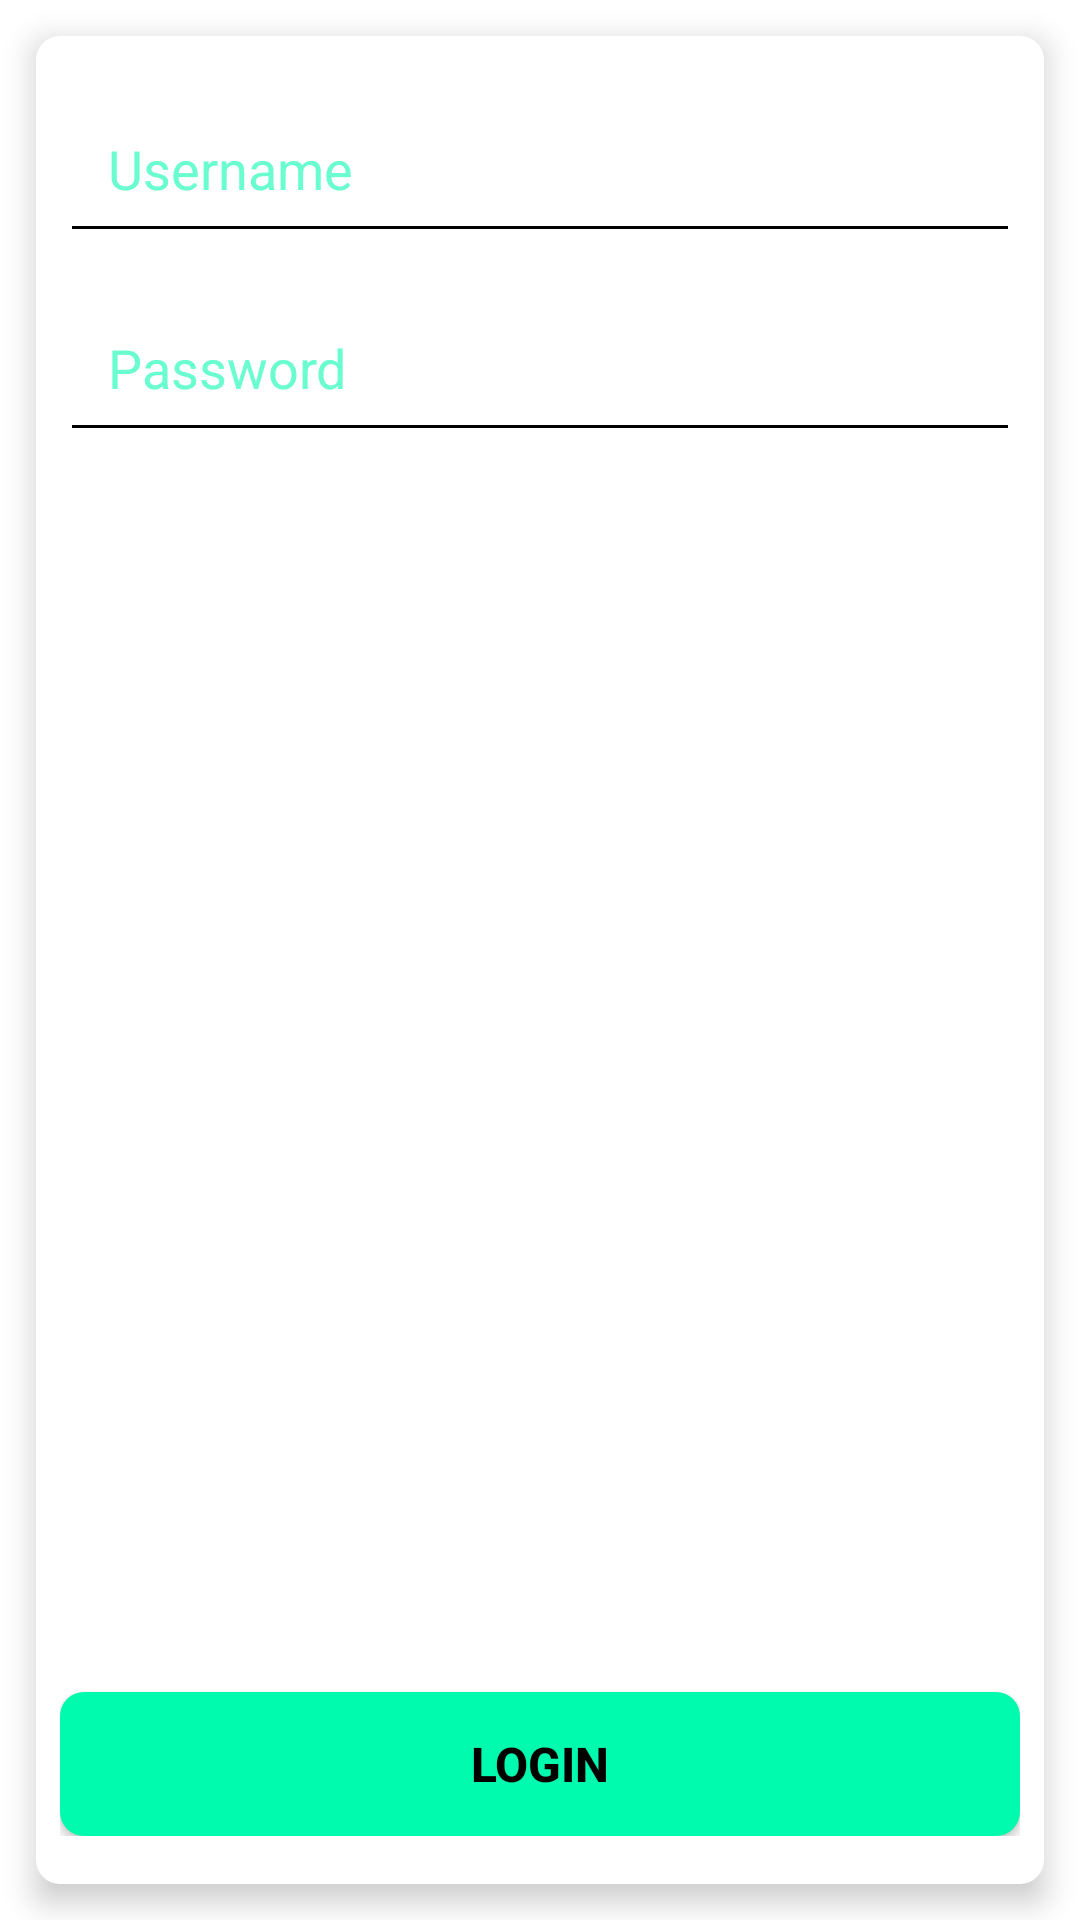

Layout XML and referenced resources for this Android screen:
<!-- AndroidManifest.xml: application theme Base.Theme.Techie_talks -->
<!-- res/layout/fragment_form_login.xml -->
<?xml version="1.0" encoding="utf-8"?>
<LinearLayout xmlns:android="http://schemas.android.com/apk/res/android"
    android:layout_width="match_parent"
    android:layout_height="match_parent"
    android:layout_marginTop="20dp"
    android:orientation="vertical"
    android:fitsSystemWindows="true"
    >

    <LinearLayout
        android:id="@+id/loginForm"
        android:layout_width="match_parent"
        android:layout_height="match_parent"
        android:layout_gravity="center"
        android:background="@drawable/form_background"
        android:elevation="6dp"
        android:layout_margin="12dp"
        android:orientation="vertical">

        <EditText
            android:id="@+id/usernameEditText"
            android:layout_width="match_parent"
            android:layout_height="wrap_content"
            android:layout_marginBottom="10dp"
            android:backgroundTint="@color/black"
            android:hint="@string/username"
            android:textColor="@color/dark_blue"
            android:inputType="textPersonName"
            android:textColorHint="@color/light_green"
            android:padding="16dp"
            android:textSize="18sp" />

        <EditText
            android:id="@+id/passwordEditText"
            android:layout_width="match_parent"
            android:layout_height="wrap_content"
            android:layout_marginBottom="10dp"
            android:backgroundTint="@color/black"
            android:textColor="@color/dark_blue"
            android:hint="@string/password"
            android:textColorHint="@color/light_green"
            android:inputType="textPassword"
            android:padding="16dp"
            android:textSize="18sp" />

        <LinearLayout
            android:layout_width="wrap_content"
            android:layout_height="24dp"
            android:layout_gravity="center"
            android:layout_marginTop="24dp">

            <TextView
                android:id="@+id/loginErrorMessage"
                android:layout_width="match_parent"
                android:layout_height="match_parent"
                android:gravity="center"
                android:text="@string/error_login_credentials"
                android:textColor="@color/red_error"
                android:textSize="15sp"
                android:visibility="gone" />
        </LinearLayout>
        <View
            android:layout_width="match_parent"
            android:layout_height="0dp"
            android:layout_weight="1" />
        <Button
            android:id="@+id/loginButton"
            android:layout_width="match_parent"
            android:layout_height="wrap_content"
            android:text="@string/login"
            android:background="@drawable/main_button"
            android:gravity="center"
            android:textColor="@color/black"
            android:textSize="16sp"
            android:textStyle="bold" />
    </LinearLayout>

    
    <LinearLayout
        android:id="@+id/loginLoader"
        android:layout_width="match_parent"
        android:layout_height="wrap_content"
        android:gravity="center"
        android:orientation="vertical"
        android:paddingTop="20dp"
        android:visibility="gone">

        <ProgressBar
            android:indeterminateTint="@color/title_text"
            android:layout_width="60dp"
            android:layout_height="60dp" />

        <TextView
            android:id="@+id/loadingMsg"
            android:layout_width="wrap_content"
            android:layout_height="wrap_content"
            android:layout_marginTop="10dp"
            android:text="@string/auth_loading_msg"
            android:textColor="@color/title_text"
            android:textSize="18sp" />
    </LinearLayout>

</LinearLayout>
<!-- resources referenced by this layout -->
<resources>
  <color name="black">#FF000000</color>
  <color name="dark_blue">#20233A</color>
  <color name="light_green">#69FDD0</color>
  <color name="red_error">#F83737</color>
  <color name="title_text">#20233A</color>
  <!-- drawable form_background (drawable) -->
  <?xml version="1.0" encoding="utf-8"?>
  <shape xmlns:android="http://schemas.android.com/apk/res/android">
      <solid android:color="@color/white" />
      <corners android:radius="8dp" />
      <padding android:left="8dp" android:top="16dp" android:right="8dp" android:bottom="16dp" />
  </shape>
  <!-- drawable main_button (drawable) -->
  <?xml version="1.0" encoding="utf-8"?>
  <shape xmlns:android="http://schemas.android.com/apk/res/android">
      <solid android:color="@color/green"/>
      <corners android:radius="8dp" />
      <padding
          android:left="16dp"
          android:top="10dp"
          android:right="16dp"
          android:bottom="10dp"/>
  </shape>
  <string name="auth_loading_msg">Validating credentials</string>
  <string name="error_login_credentials">Error, login credentials are invalid</string>
  <string name="login">Login</string>
  <string name="password">Password</string>
  <string name="username">Username</string>
  <style name="Base.Theme.Techie_talks" parent="Theme.Material3.Light.NoActionBar">
          
           <item name="colorPrimary">@color/green</item>
          <item name="colorSecondary">@color/dark_blue</item>
  
          <item name="android:windowBackground">@color/white</item>
          <item name="colorOnBackground">@color/dark_blue</item>
  
          <item name="colorOnSecondary">@color/white</item>
          <item name="colorSurface">@color/white</item>
          <item name="colorOnSurface">@color/dark_blue</item>
          <item name="colorError">@color/red_error</item>
          <item name="colorOnError">@color/white</item>
      </style>
  <color name="white">#FFFFFFFF</color>
  <color name="green">#00FAAE</color>
</resources>
